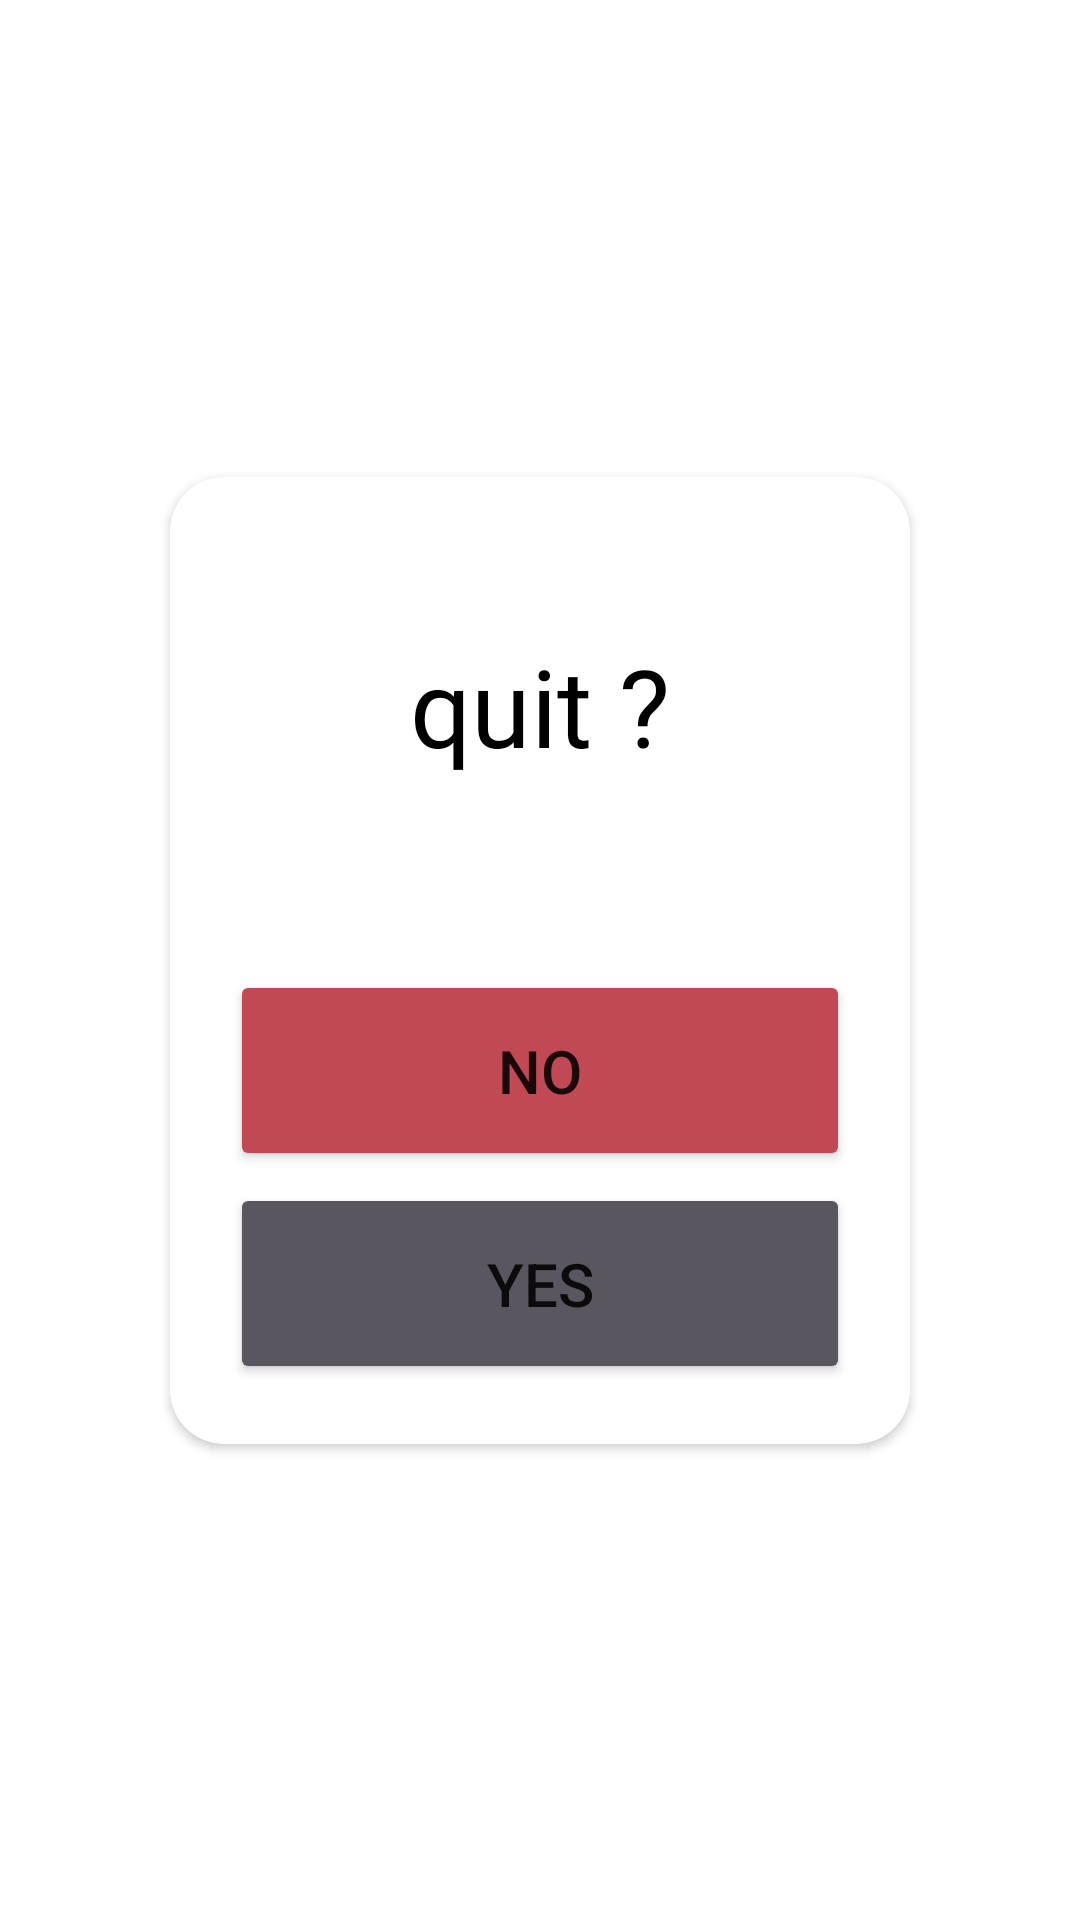

The Android layout XML behind this screen, and the referenced resources:
<!-- AndroidManifest.xml: application theme Theme.BopPong_dev -->
<!-- res/layout/pop_up.xml -->
<?xml version="1.0" encoding="utf-8"?>
<androidx.constraintlayout.widget.ConstraintLayout xmlns:android="http://schemas.android.com/apk/res/android"
    xmlns:app="http://schemas.android.com/apk/res-auto"
    xmlns:tools="http://schemas.android.com/tools"
    android:layout_width="match_parent"
    android:layout_height="match_parent">

    <androidx.cardview.widget.CardView
        android:id="@+id/cardView3"
        android:layout_width="wrap_content"
        android:layout_height="wrap_content"
        android:layout_marginStart="32dp"
        android:layout_marginEnd="32dp"
        app:cardCornerRadius="18dp"
        app:layout_constraintBottom_toBottomOf="parent"
        app:layout_constraintEnd_toEndOf="parent"
        app:layout_constraintStart_toStartOf="parent"
        app:layout_constraintTop_toTopOf="parent">

        <androidx.constraintlayout.widget.ConstraintLayout
            android:layout_width="match_parent"
            android:layout_height="match_parent"
            android:padding="20dp">

            <TextView
                android:id="@+id/textView"
                android:layout_width="wrap_content"
                android:layout_height="wrap_content"
                android:layout_marginTop="32dp"
                android:fontFamily="@font/inter_black"
                android:paddingLeft="60dp"
                android:paddingRight="60dp"
                android:text="@string/popup1"
                android:textColor="#000000"
                android:textSize="36dp"
                app:layout_constraintEnd_toEndOf="parent"
                app:layout_constraintStart_toStartOf="parent"
                app:layout_constraintTop_toTopOf="parent" />

            <Button
                android:id="@+id/yes"
                android:layout_width="0dp"
                android:layout_height="wrap_content"
                android:layout_marginTop="64dp"
                android:backgroundTint="@color/BPred"
                android:paddingTop="20dp"
                android:paddingBottom="20dp"
                android:text="@string/cont"
                android:textSize="20sp"
                app:layout_constraintEnd_toEndOf="parent"
                app:layout_constraintStart_toStartOf="parent"
                app:layout_constraintTop_toBottomOf="@+id/textView" />

            <Button
                android:id="@+id/no"
                android:layout_width="0dp"
                android:layout_height="wrap_content"
                android:layout_marginTop="4dp"
                android:backgroundTint="@color/darkgrey"
                android:paddingTop="20dp"
                android:paddingBottom="20dp"
                android:text="@string/quit"
                android:textSize="20sp"
                app:layout_constraintEnd_toEndOf="parent"
                app:layout_constraintStart_toStartOf="parent"
                app:layout_constraintTop_toBottomOf="@+id/yes" />

        </androidx.constraintlayout.widget.ConstraintLayout>
    </androidx.cardview.widget.CardView>

</androidx.constraintlayout.widget.ConstraintLayout>
<!-- resources referenced by this layout -->
<resources>
  <color name="BPred">#C14953</color>
  <color name="darkgrey">#595660</color>
  <string name="cont">no</string>
  <string name="popup1">quit ?</string>
  <string name="quit">yes</string>
  <style name="Theme.BopPong_dev" parent="Theme.MaterialComponents.DayNight.NoActionBar">
          
          <item name="colorPrimary">@color/purple_500</item>
          <item name="colorPrimaryVariant">@color/purple_700</item>
          <item name="colorOnPrimary">@color/white</item>
          
          <item name="colorSecondary">@color/teal_200</item>
          <item name="colorSecondaryVariant">@color/teal_700</item>
          <item name="colorOnSecondary">@color/black</item>
          
          <item name="android:statusBarColor">?attr/colorPrimaryVariant</item>
  
          <item name="android:windowActivityTransitions">true</item>
          <item name="android:windowEnterTransition">@transition/trans1</item>
          <item name="android:windowExitTransition">@transition/trans1</item>
          <item name="android:windowTranslucentNavigation">true</item>
          <item name="android:windowTranslucentStatus">true</item>
          
      </style>
  <color name="purple_500">#FF6200EE</color>
  <color name="purple_700">#FF3700B3</color>
  <color name="white">#FFFFFFFF</color>
  <color name="teal_200">#FF03DAC5</color>
  <color name="teal_700">#FF018786</color>
  <color name="black">#FF000000</color>
</resources>
